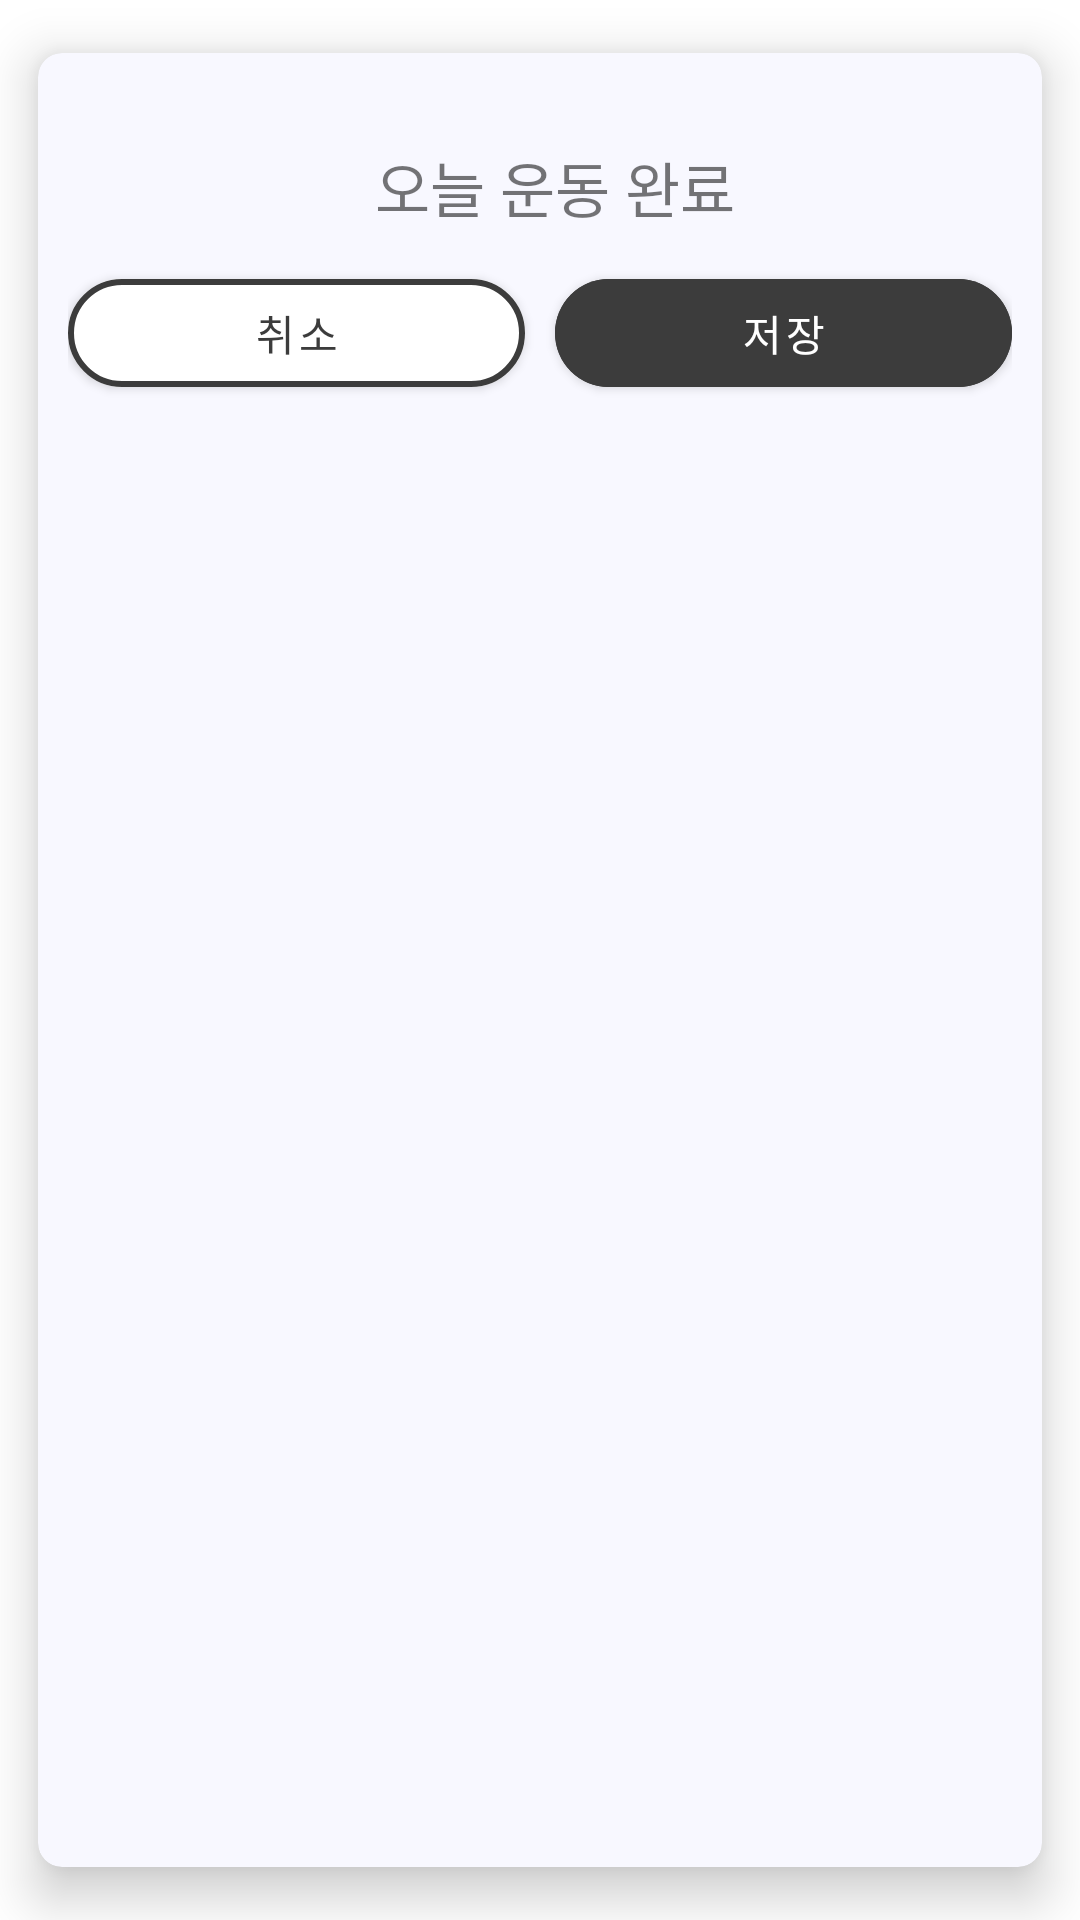

Here is an Android app screen rendered from its layout file. Give the layout XML and the strings, colors and styles it references.
<!-- AndroidManifest.xml: application theme AppTheme -->
<!-- res/layout/home_custom_dialog.xml -->
<?xml version="1.0" encoding="utf-8"?>
<androidx.cardview.widget.CardView
    xmlns:android="http://schemas.android.com/apk/res/android"
    xmlns:app="http://schemas.android.com/apk/res-auto"
    android:id="@+id/cardview"
    android:layout_width="match_parent"
    android:layout_height="wrap_content"
    app:cardCornerRadius="8dp"
    app:cardBackgroundColor="#F8F8FF"
    app:cardElevation="10dp"
    app:cardUseCompatPadding="true" >


    <androidx.constraintlayout.widget.ConstraintLayout
        xmlns:android="http://schemas.android.com/apk/res/android"
        android:layout_width="match_parent"
        android:layout_height="wrap_content"
        xmlns:app="http://schemas.android.com/apk/res-auto">




        <TextView
            android:layout_marginTop="30dp"
            android:text="오늘 운동 완료"
            android:gravity="center"
            android:id="@+id/appCompatTextView1"
            android:layout_width="match_parent"
            android:layout_height="wrap_content"
            android:textSize="20dp"
            android:layout_marginLeft="10dp"
            android:singleLine="true"
            app:layout_constraintTop_toTopOf="parent"
            app:layout_constraintLeft_toLeftOf="parent" />


        <androidx.constraintlayout.widget.ConstraintLayout
            android:id="@+id/mainItemCons"
            android:layout_width="match_parent"
            android:layout_height="wrap_content"
            android:layout_marginHorizontal="10dp"
            android:layout_marginVertical="10dp"
            app:layout_constraintTop_toBottomOf="@id/appCompatTextView1">


            <com.google.android.material.button.MaterialButton
                android:layout_marginTop="10dp"
                android:layout_marginBottom="10dp"
                android:id="@+id/dialogNO2"
                android:text="취소"
                android:layout_width="0dp"
                android:layout_height="wrap_content"
                android:layout_marginRight="5dp"
                app:strokeWidth="2dp"
                app:strokeColor="@color/myBlack"
                android:backgroundTint="@color/white"
                android:textColor="@color/myBlack"
                app:cornerRadius="40dp"
                app:layout_constraintRight_toLeftOf="@id/dialogOK1"
                app:layout_constraintBottom_toBottomOf="@+id/mainItemCons"
                app:layout_constraintLeft_toLeftOf="@+id/mainItemCons"/>
            <com.google.android.material.button.MaterialButton
                android:id="@+id/dialogOK1"
                android:text="저장"
                android:layout_width="0dp"
                android:layout_height="wrap_content"
                android:layout_marginLeft="5dp"
                app:cornerRadius="40dp"
                android:backgroundTint="@color/myBlack"
                app:layout_constraintBottom_toBottomOf="@+id/dialogNO2"
                app:layout_constraintTop_toTopOf="@+id/dialogNO2"
                app:layout_constraintLeft_toRightOf="@id/dialogNO2"
                app:layout_constraintRight_toRightOf="@+id/mainItemCons"/>


        </androidx.constraintlayout.widget.ConstraintLayout>


    </androidx.constraintlayout.widget.ConstraintLayout>
</androidx.cardview.widget.CardView>
<!-- resources referenced by this layout -->
<resources>
  <color name="myBlack">#3c3c3c</color>
  <color name="white">#FFFFFFFF</color>
  <style name="AppTheme" parent="Theme.MaterialComponents.Light.NoActionBar">
          <item name="colorPrimaryDark">@color/black</item>
          <item name="windowNoTitle">true</item>
          <item name="windowActionBar">false</item>
  
      </style>
  <color name="black">#FF000000</color>
</resources>
